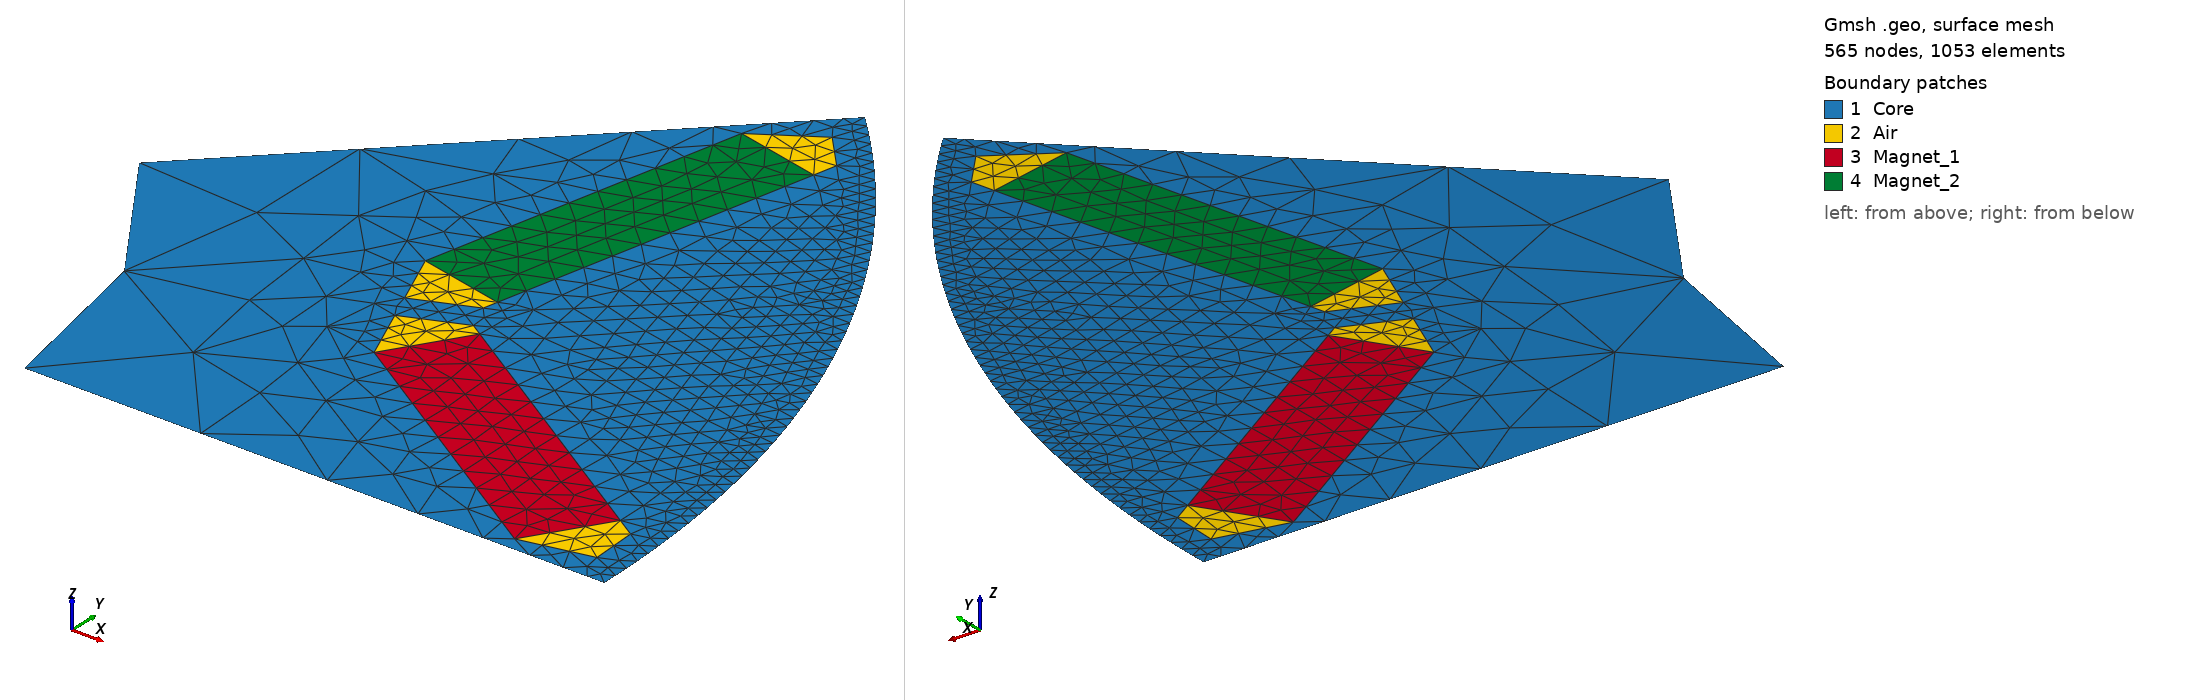

Gmsh geometry script, surface-meshed: 565 nodes, 1053 surface elements. Boundary patches (legend numbers): 1 Core, 2 Air, 3 Magnet_1, 4 Magnet_2. Left view from above one corner, right view from below the opposite corner. Legend entries are the model's physical surfaces. The drawing asked Gmsh for element sizes between 1% and 20% of the model's largest extent; the script's own settings can give other sizes.

=== VIPM.geo (drawn) ===
Point (1) = {0.015430, 0.000000, 0, 0.008000};
Point (2) = {0.022298, 0.006389, 0, 0.001000};
Point (3) = {0.023488, 0.009188, 0, 0.001000};
Point (4) = {0.034960, 0.000000, 0, 0.000500};
Point (5) = {0.023910, 0.008919, 0, 0.001000};
Point (6) = {0.024720, 0.024720, 0, 0.000500};
Point (7) = {0.031575, 0.000479, 0, 0.001000};
Point (8) = {0.021483, 0.008357, 0, 0.001000};
Point (9) = {0.033862, 0.002579, 0, 0.001000};
Point (10) = {0.033945, 0.001000, 0, 0.001000};
Point (11) = {0.010911, 0.010911, 0, 0.008000};
Point (12) = {0.033187, 0.003009, 0, 0.001000};
Point (13) = {0.023106, 0.010112, 0, 0.001000};
Point (14) = {0.025595, 0.021339, 0, 0.001000};
Point (15) = {0.022666, 0.021989, 0, 0.001000};
Point (16) = {0.021100, 0.009281, 0, 0.001000};
Point (17) = {0.020285, 0.011249, 0, 0.001000};
Point (18) = {0.025768, 0.022120, 0, 0.001000};
Point (19) = {0.023214, 0.010600, 0, 0.001000};
Point (20) = {0.024710, 0.023296, 0, 0.001000};
Point (21) = {0.000000, 0.000000, 0, 0.008000};
Line (1) = {12, 9};
Line (2) = {2, 8};
Line (3) = {9, 10};
Line (4) = {14, 18};
Line (5) = {13, 19};
Line (6) = {3, 5};
Line (7) = {18, 20};
Line (8) = {5, 12};
Line (9) = {1, 4};
Line (10) = {2, 5};
Circle (11) = {4, 21, 6};
Line (12) = {19, 14};
Line (13) = {14, 15};
Line (14) = {17, 16};
Line (15) = {17, 19};
Line (16) = {16, 13};
Line (17) = {15, 17};
Line (18) = {8, 3};
Line (19) = {20, 15};
Line (20) = {6, 11};
Line (21) = {10, 7};
Line (22) = {12, 7};
Line (23) = {7, 2};
Circle (24) = {11, 21, 1};
Line Loop (1) = {  9,  11,  20,  24};
Line Loop (2) = {  6, -10,  2,  18};
Line Loop (3) = {  1,  3,  21, -22};
Line Loop (4) = {  5, -15,  14,  16};
Line Loop (5) = {  4,  7,  19, -13};
Line Loop (6) = {  8,  22,  23,  10};
Line Loop (7) = {  12,  13,  17,  15};
Plane Surface (1) = { 1, 6, 2, 3, 7, 4, 5};
Plane Surface (2) = { 2};
Plane Surface (3) = { 3};
Plane Surface (4) = { 4};
Plane Surface (5) = { 5};
Plane Surface (6) = { 6};
Plane Surface (7) = { 7};
Physical Surface("Core") = {1};
Physical Surface("Air") = {2, 3, 4, 5};
Physical Surface("Magnet_1") = {6};
Physical Surface("Magnet_2") = {7};
Physical Line("n_cw") = {9};
Physical Line("shell") = {10, 13, 15, 17, 22, 23};
Physical Line("n_ag") = {11};
Physical Line("n_dir") = {24};
Periodic Line{9} = {-20};
